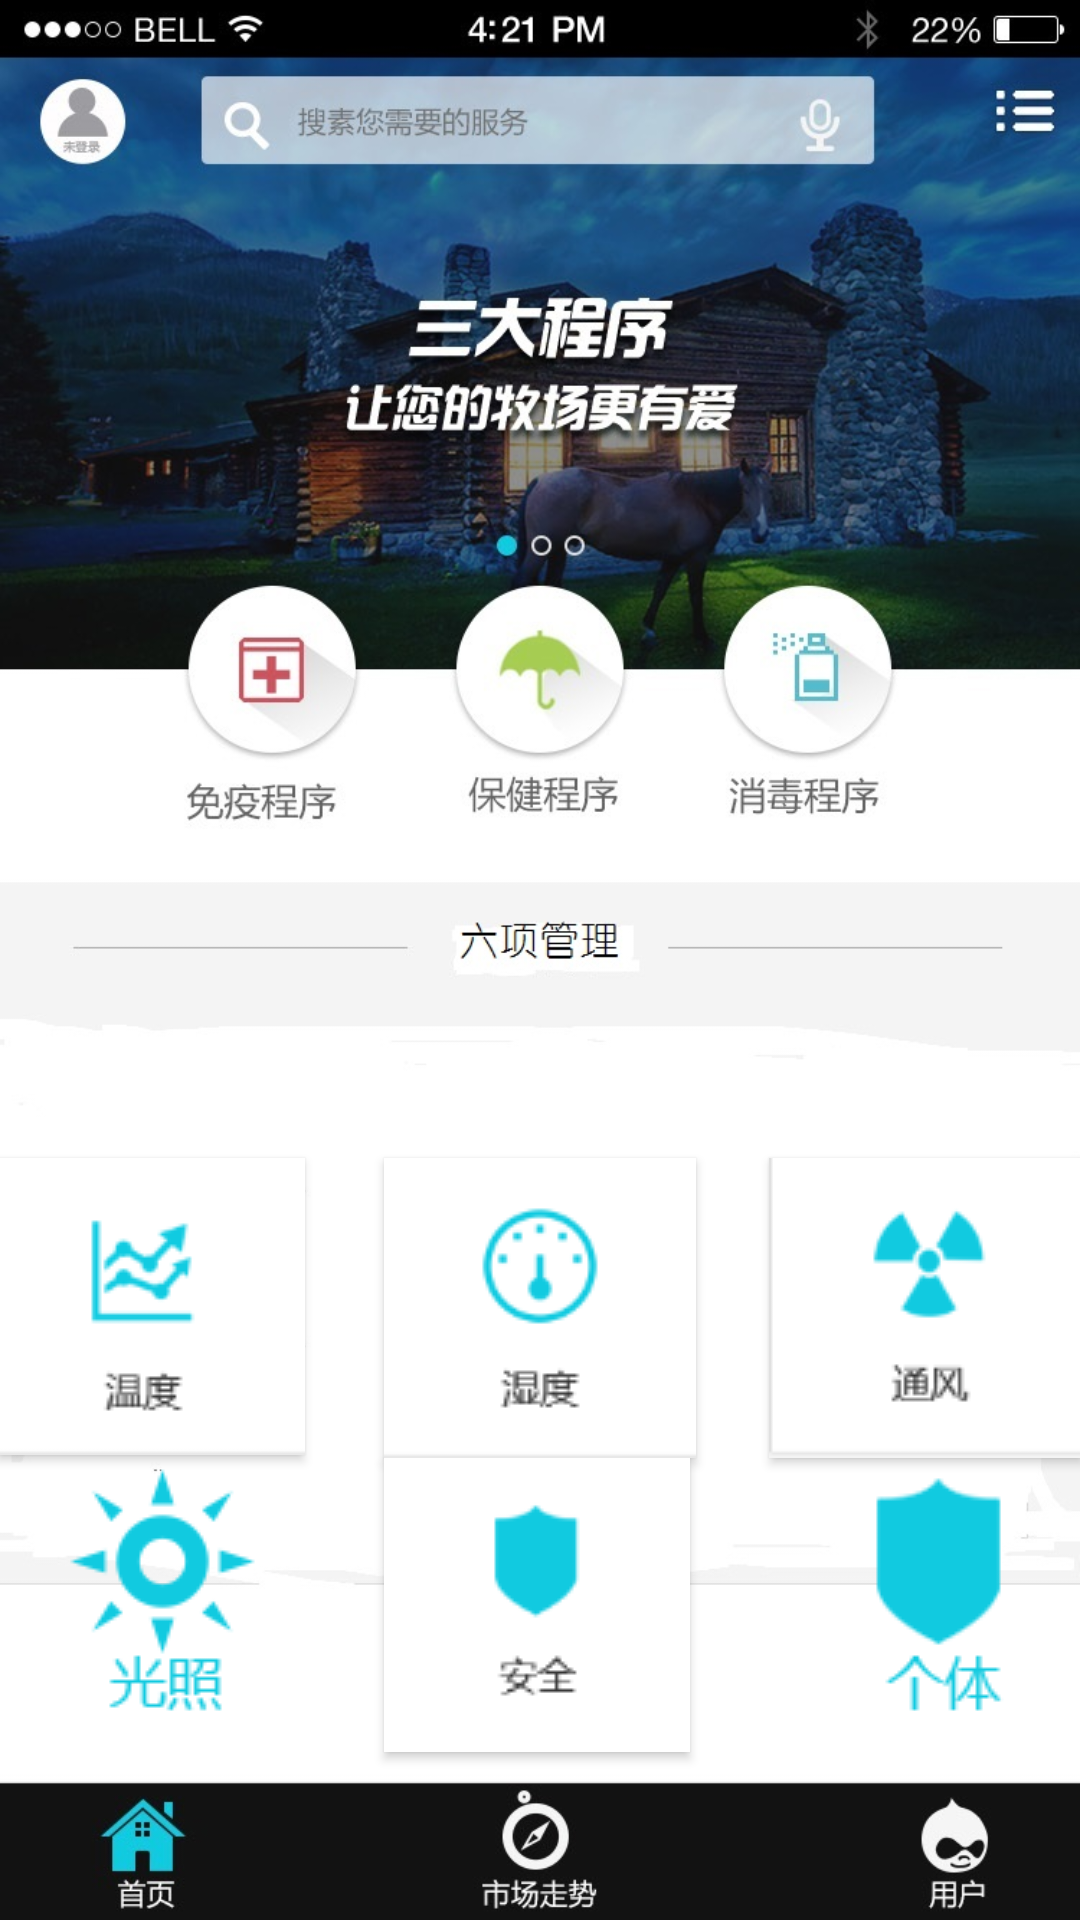

Android layout source for this screen:
<!-- AndroidManifest.xml: application theme AppTheme -->
<!-- res/layout/activity_main.xml -->
<?xml version="1.0" encoding="utf-8"?>
<RelativeLayout xmlns:android="http://schemas.android.com/apk/res/android"
              android:layout_width="match_parent"
              android:layout_height="match_parent"
              android:orientation="vertical"
              android:background="@drawable/manager1">

    <RelativeLayout
        android:layout_width="match_parent"
        android:layout_height="match_parent"
        android:paddingBottom="@dimen/activity_vertical_margin"
        android:paddingLeft="@dimen/activity_horizontal_margin"
        android:paddingRight="@dimen/activity_horizontal_margin"
        android:paddingTop="@dimen/activity_vertical_margin">

        <ImageView
            android:id="@+id/toMMS"
            android:layout_width="90dp"
            android:layout_height="90dp"
            android:layout_marginTop="160dp"
            android:layout_marginLeft="45dp"/>

        <Button
            android:layout_width="wrap_content"
            android:layout_height="wrap_content"
            android:id="@+id/button"
            android:layout_alignParentBottom="true"
            android:layout_alignParentLeft="true"
            android:layout_alignParentStart="true"
            android:background="@drawable/temperature"
            android:layout_marginBottom="155dp" />

        <Button
            android:layout_width="wrap_content"
            android:layout_height="wrap_content"

            android:id="@+id/button2"
            android:background="@drawable/shidu"
            android:layout_alignTop="@+id/button"
            android:layout_centerHorizontal="true" />

        <Button
            android:layout_width="wrap_content"
            android:layout_height="wrap_content"

            android:id="@+id/button3"
            android:layout_alignTop="@+id/button2"
            android:layout_alignParentRight="true"
            android:background="@drawable/wind"
            android:layout_alignParentEnd="true" />

        <Button
            android:layout_width="wrap_content"
            android:layout_height="wrap_content"

            android:id="@+id/button4"
            android:background="@drawable/shine"
            android:layout_below="@+id/button2"
            android:layout_alignEnd="@+id/button" />

        <Button
            android:layout_width="wrap_content"
            android:layout_height="wrap_content"
            android:background="@drawable/security"
            android:id="@+id/button5"
            android:layout_alignTop="@+id/button4"
            android:layout_alignStart="@+id/button2" />

        <Button
            android:layout_width="wrap_content"
            android:layout_height="wrap_content"
            android:background="@drawable/feed"
            android:id="@+id/button6"
            android:layout_below="@+id/button3"
            android:layout_alignParentRight="true"
            android:layout_alignParentEnd="true" />

    </RelativeLayout>

    <ImageView
        android:id="@+id/toSetting"
        android:layout_width="100dp"
        android:layout_height="40dp"
        android:layout_alignParentBottom="true"
        android:layout_alignParentRight="true"/>

</RelativeLayout>
<!-- resources referenced by this layout -->
<resources>
  <!-- drawable feed: png bitmap (drawable, 3938 bytes) -->
  <!-- drawable manager1: jpg bitmap (drawable, 191148 bytes) -->
  <!-- drawable security: png bitmap (drawable, 1497 bytes) -->
  <!-- drawable shidu: png bitmap (drawable, 2908 bytes) -->
  <!-- drawable shine: png bitmap (drawable, 4891 bytes) -->
  <!-- drawable temperature: png bitmap (drawable, 856 bytes) -->
  <!-- drawable wind: png bitmap (drawable, 2221 bytes) -->
  <style name="AppTheme" parent="Theme.AppCompat.Light.DarkActionBar">
          
          <item name="colorPrimary">@color/colorPrimary</item>
          <item name="colorPrimaryDark">@color/colorPrimaryDark</item>
          <item name="colorAccent">@color/colorAccent</item>
      </style>
  <color name="colorPrimary">#3F51B5</color>
  <color name="colorPrimaryDark">#303F9F</color>
  <color name="colorAccent">#FF4081</color>
</resources>
